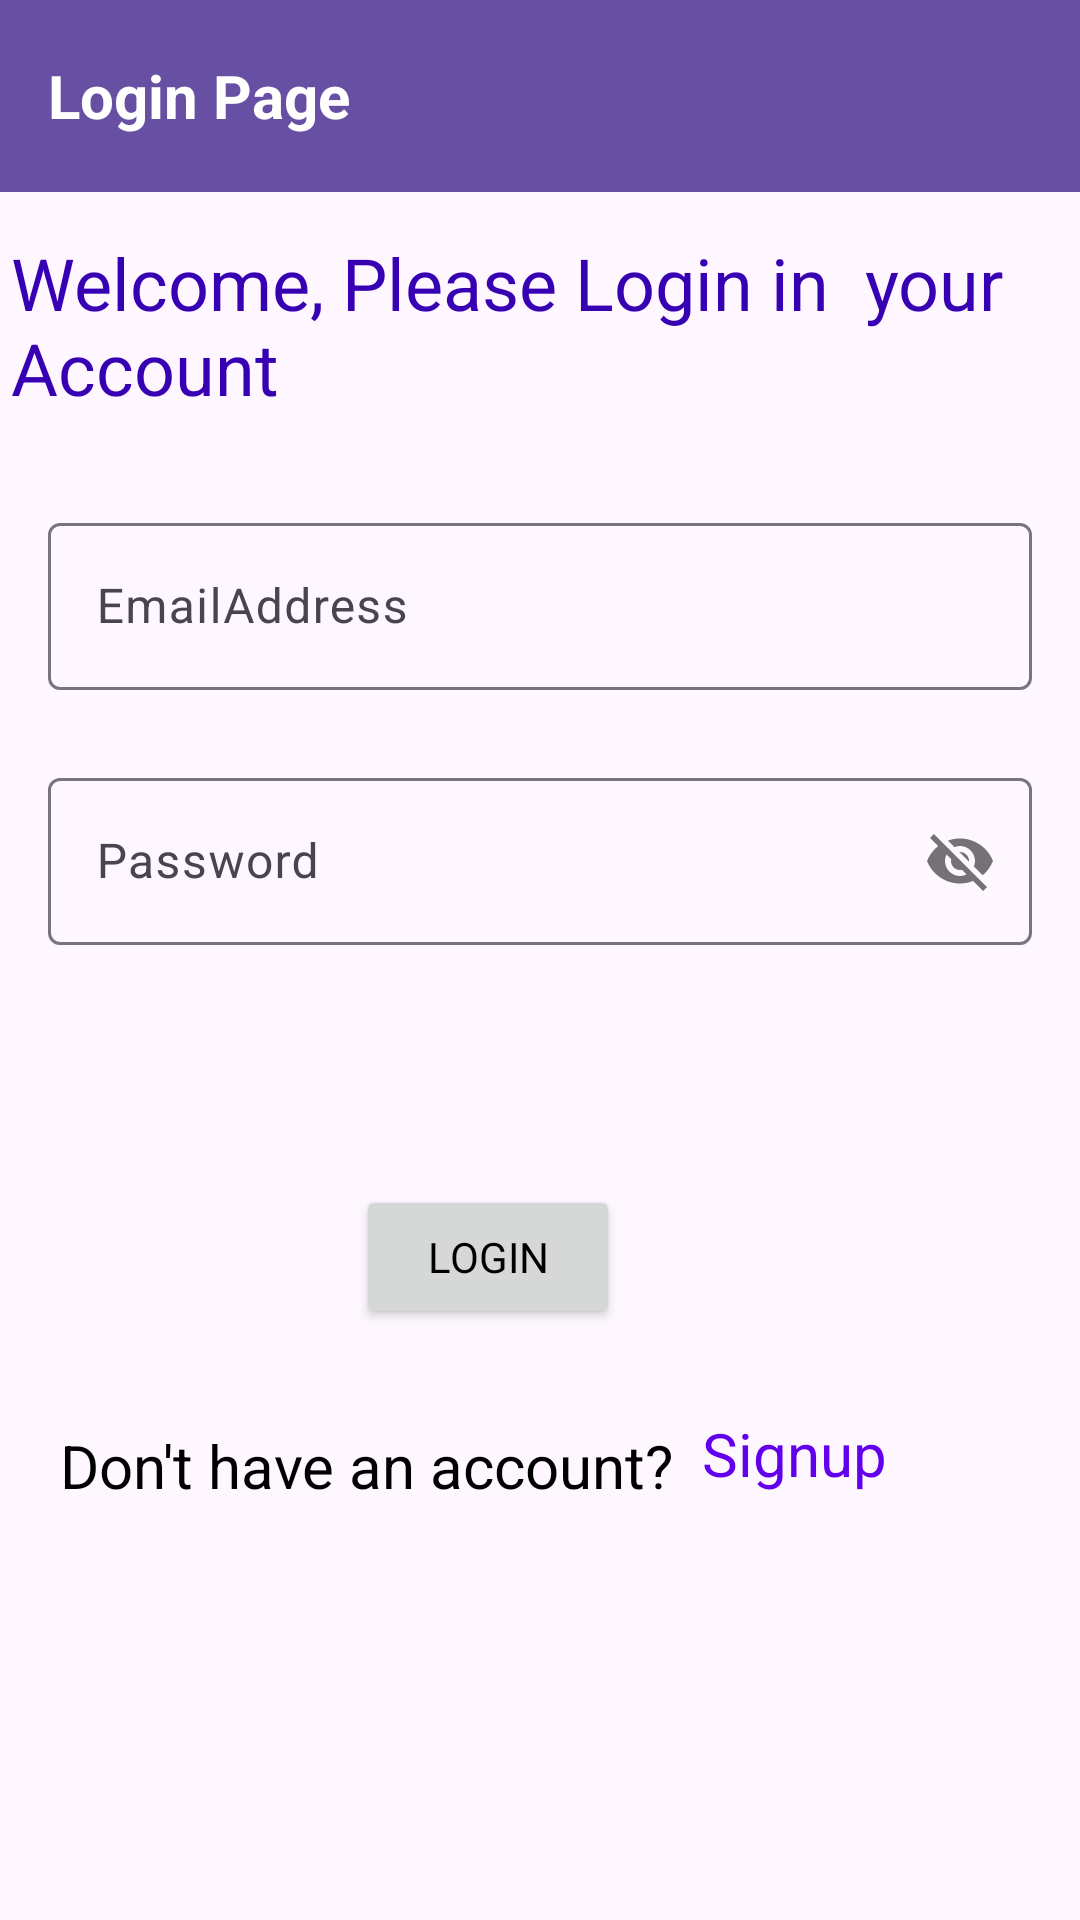

Here is an Android app screen rendered from its layout file. Give the layout XML and the strings, colors and styles it references.
<!-- AndroidManifest.xml: application theme Theme.Assessment -->
<!-- res/layout/activity_login.xml -->
<?xml version="1.0" encoding="utf-8"?>
<androidx.constraintlayout.widget.ConstraintLayout xmlns:android="http://schemas.android.com/apk/res/android"
    xmlns:app="http://schemas.android.com/apk/res-auto"
    xmlns:tools="http://schemas.android.com/tools"
    android:layout_width="match_parent"
    android:layout_height="match_parent"
    tools:context=".ui.LoginActivity">

    <androidx.appcompat.widget.Toolbar
        android:id="@+id/tbarAddBill"
        android:layout_width="0dp"
        android:layout_height="wrap_content"
        android:background="?attr/colorPrimary"
        android:minHeight="?attr/actionBarSize"
        android:theme="?attr/actionBarTheme"
        app:layout_constraintEnd_toEndOf="parent"
        app:layout_constraintStart_toStartOf="parent"
        app:layout_constraintTop_toTopOf="parent">

        <TextView
            android:id="@+id/tvTitle"
            android:layout_width="wrap_content"
            android:layout_height="wrap_content"
            android:textColor="@color/white"
            android:text="@string/login_page"
            android:textSize="20sp"
            android:textStyle="bold" />
    </androidx.appcompat.widget.Toolbar>

    <com.google.android.material.textfield.TextInputLayout
        android:id="@+id/tilEmail"
        android:layout_width="0dp"
        android:layout_height="wrap_content"
        android:layout_marginStart="16dp"
        android:layout_marginTop="24dp"
        android:layout_marginEnd="16dp"
        app:layout_constraintEnd_toEndOf="parent"
        app:layout_constraintStart_toStartOf="parent"
        app:layout_constraintTop_toBottomOf="@+id/textView">

        <com.google.android.material.textfield.TextInputEditText
            android:id="@+id/etEmail"
            android:layout_width="match_parent"
            android:layout_height="wrap_content"
            android:hint="EmailAddress" />
    </com.google.android.material.textfield.TextInputLayout>

    <com.google.android.material.textfield.TextInputLayout
        android:id="@+id/tilPassword"
        android:layout_width="0dp"
        android:layout_height="wrap_content"
        android:layout_marginStart="16dp"
        android:layout_marginTop="24dp"
        android:layout_marginEnd="16dp"
        app:layout_constraintEnd_toEndOf="parent"
        app:layout_constraintStart_toStartOf="parent"
        app:layout_constraintTop_toBottomOf="@+id/tilEmail"
        app:passwordToggleEnabled="true">

        <com.google.android.material.textfield.TextInputEditText
            android:id="@+id/etPassword"
            android:layout_width="match_parent"
            android:layout_height="wrap_content"
            android:hint="Password" />
    </com.google.android.material.textfield.TextInputLayout>

    <Button
        android:id="@+id/btnbutton2"
        android:layout_width="wrap_content"
        android:layout_height="wrap_content"
        android:layout_marginStart="144dp"
        android:layout_marginTop="80dp"
        android:layout_marginEnd="179dp"
        android:text="Login"
        app:layout_constraintEnd_toEndOf="parent"
        app:layout_constraintStart_toStartOf="parent"
        app:layout_constraintTop_toBottomOf="@+id/tilPassword" />



















    <ProgressBar
        android:id="@+id/pblogin"
        style="?android:attr/progressBarStyle"
        android:layout_width="wrap_content"
        android:layout_height="wrap_content"
        android:layout_marginStart="178dp"
        android:layout_marginEnd="185dp"
        android:visibility="gone"
        app:layout_constraintBottom_toBottomOf="parent"
        app:layout_constraintEnd_toEndOf="parent"
        app:layout_constraintHorizontal_bias="1.0"
        app:layout_constraintStart_toStartOf="parent"
        app:layout_constraintTop_toTopOf="parent" />

    <TextView
        android:id="@+id/textView"
        android:layout_width="353dp"
        android:layout_height="67dp"
        android:layout_marginStart="16dp"
        android:layout_marginTop="14dp"
        android:layout_marginEnd="16dp"
        android:fontFamily="sans-serif-medium"
        android:text="Welcome, Please Login in  your Account"
        android:textColor="@color/design_default_color_primary_dark"
        android:textSize="24sp"
        app:layout_constraintEnd_toEndOf="parent"
        app:layout_constraintStart_toStartOf="parent"
        app:layout_constraintTop_toBottomOf="@+id/tbarAddBill" />

    <TextView
        android:id="@+id/tvLogin"
        android:layout_width="76dp"
        android:layout_height="35dp"
        android:layout_marginEnd="50dp"
        android:text="Signup"
        android:textColor="@color/design_default_color_primary"
        android:textSize="20sp"
        app:layout_constraintBottom_toBottomOf="@+id/textView2"
        app:layout_constraintEnd_toEndOf="parent"
        app:layout_constraintTop_toTopOf="@+id/textView2" />

    <TextView
        android:id="@+id/textView2"
        android:layout_width="wrap_content"
        android:layout_height="wrap_content"
        android:layout_marginStart="20dp"
        android:layout_marginTop="32dp"
        android:text="Don't have an account?"
        android:textSize="20sp"
        app:layout_constraintStart_toStartOf="parent"
        app:layout_constraintTop_toBottomOf="@+id/btnbutton2" />
</androidx.constraintlayout.widget.ConstraintLayout>
<!-- resources referenced by this layout -->
<resources>
  <color name="white">#FFFFFFFF</color>
  <string name="login_page">Login Page</string>
  <style name="Theme.Assessment" parent="Base.Theme.Assessment" />
  <style name="Base.Theme.Assessment" parent="Theme.Material3.DayNight.NoActionBar">
          
  
  
  
  
  
  
          <item name="fontFamily">@font/gabriela</item>
          <item name="android:textColor">@color/black</item>
      </style>
  <color name="black">#FF000000</color>
</resources>
